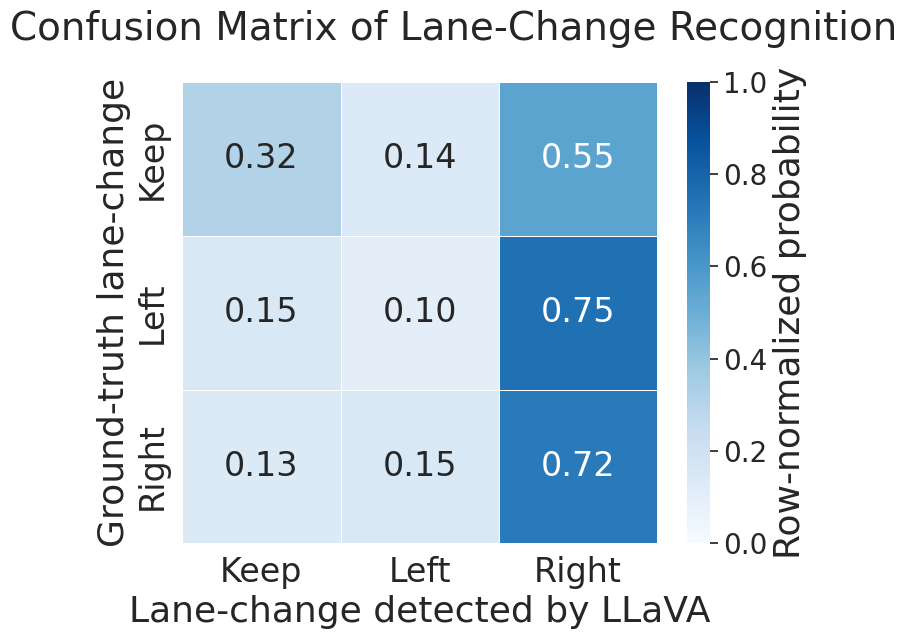

Write Python code to recreate this figure.
import numpy as np
import pandas as pd
import seaborn as sns
import matplotlib.pyplot as plt

# ===============================
# ★ フォント設定（最重要）
# ===============================
plt.rcParams.update({
    "font.family": "serif",
    "font.serif": ["Times New Roman", "Times"],
    "mathtext.fontset": "cm",
    "axes.unicode_minus": False,
})

sns.set_theme(style="white", font="serif")

# ===============================
# Confusion matrix (counts)
# ===============================
cm = np.array([
    [285, 125, 492],  # Keep
    [3,   2,   15],   # Left
    [8,   9,   43],   # Right
])

labels = ["Keep", "Left", "Right"]

# ===============================
# Row-normalization
# ===============================
cm_norm = cm / cm.sum(axis=1, keepdims=True)

df_cm = pd.DataFrame(
    cm_norm,
    index=labels,
    columns=labels
)

# ===============================
# Plot
# ===============================
fig, ax = plt.subplots(figsize=(7.5, 6.5))

sns.heatmap(
    df_cm,
    annot=True,
    fmt=".2f",
    cmap="Blues",
    vmin=0.0,
    vmax=1.0,
    linewidths=0.6,
    annot_kws={
        "size": 24,
        "family": "serif"   # ★ セル内数値も Times 系に
    },
    cbar_kws={"label": "Row-normalized probability"},
    ax=ax
)

# Axis labels & title
ax.set_xlabel("Lane-change detected by LLaVA", fontsize=26)
ax.set_ylabel("Ground-truth lane-change", fontsize=26)
fig.suptitle(
    "Confusion Matrix of Lane-Change Recognition",
    fontsize=28,
    y=0.98
)

# Tick labels
ax.tick_params(axis="both", labelsize=24)

# Colorbar font control
cbar = ax.collections[0].colorbar
cbar.ax.tick_params(labelsize=20)
cbar.set_label("Row-normalized probability", fontsize=26)

plt.tight_layout()
plt.savefig(
    r"C:\Users\s1280\Desktop\confusion_matrix_stageA_row_normalized.pdf"
)
plt.savefig(
    r"C:\Users\s1280\Desktop\confusion_matrix_stageA_row_normalized.png",
    dpi=300
)
plt.show()
